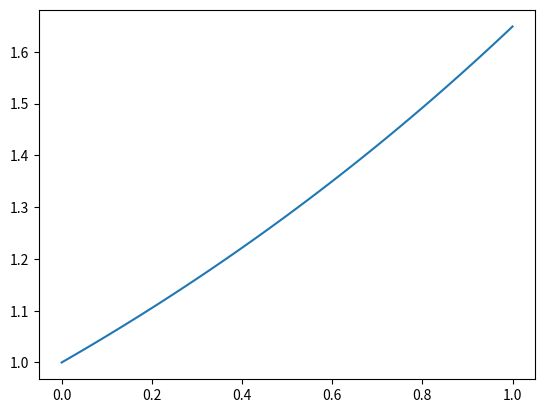

The matplotlib source for this figure:
# %% ###################################################################################
import numpy as np
import pandas as pd
import matplotlib.pyplot as plt

# %% ###################################################################################
X0 = 1
mu = 0.5
t = np.linspace(0, 1, 101)
X = X0 * np.exp(mu * t)

plt.plot(t, X)
# %% ###################################################################################
np.trapezoid(X, t)
# %% ###################################################################################
np.mean(X[[0, -1]])
# %% ###################################################################################
(X0 * np.exp(mu * t[-1]) - X0) / mu
